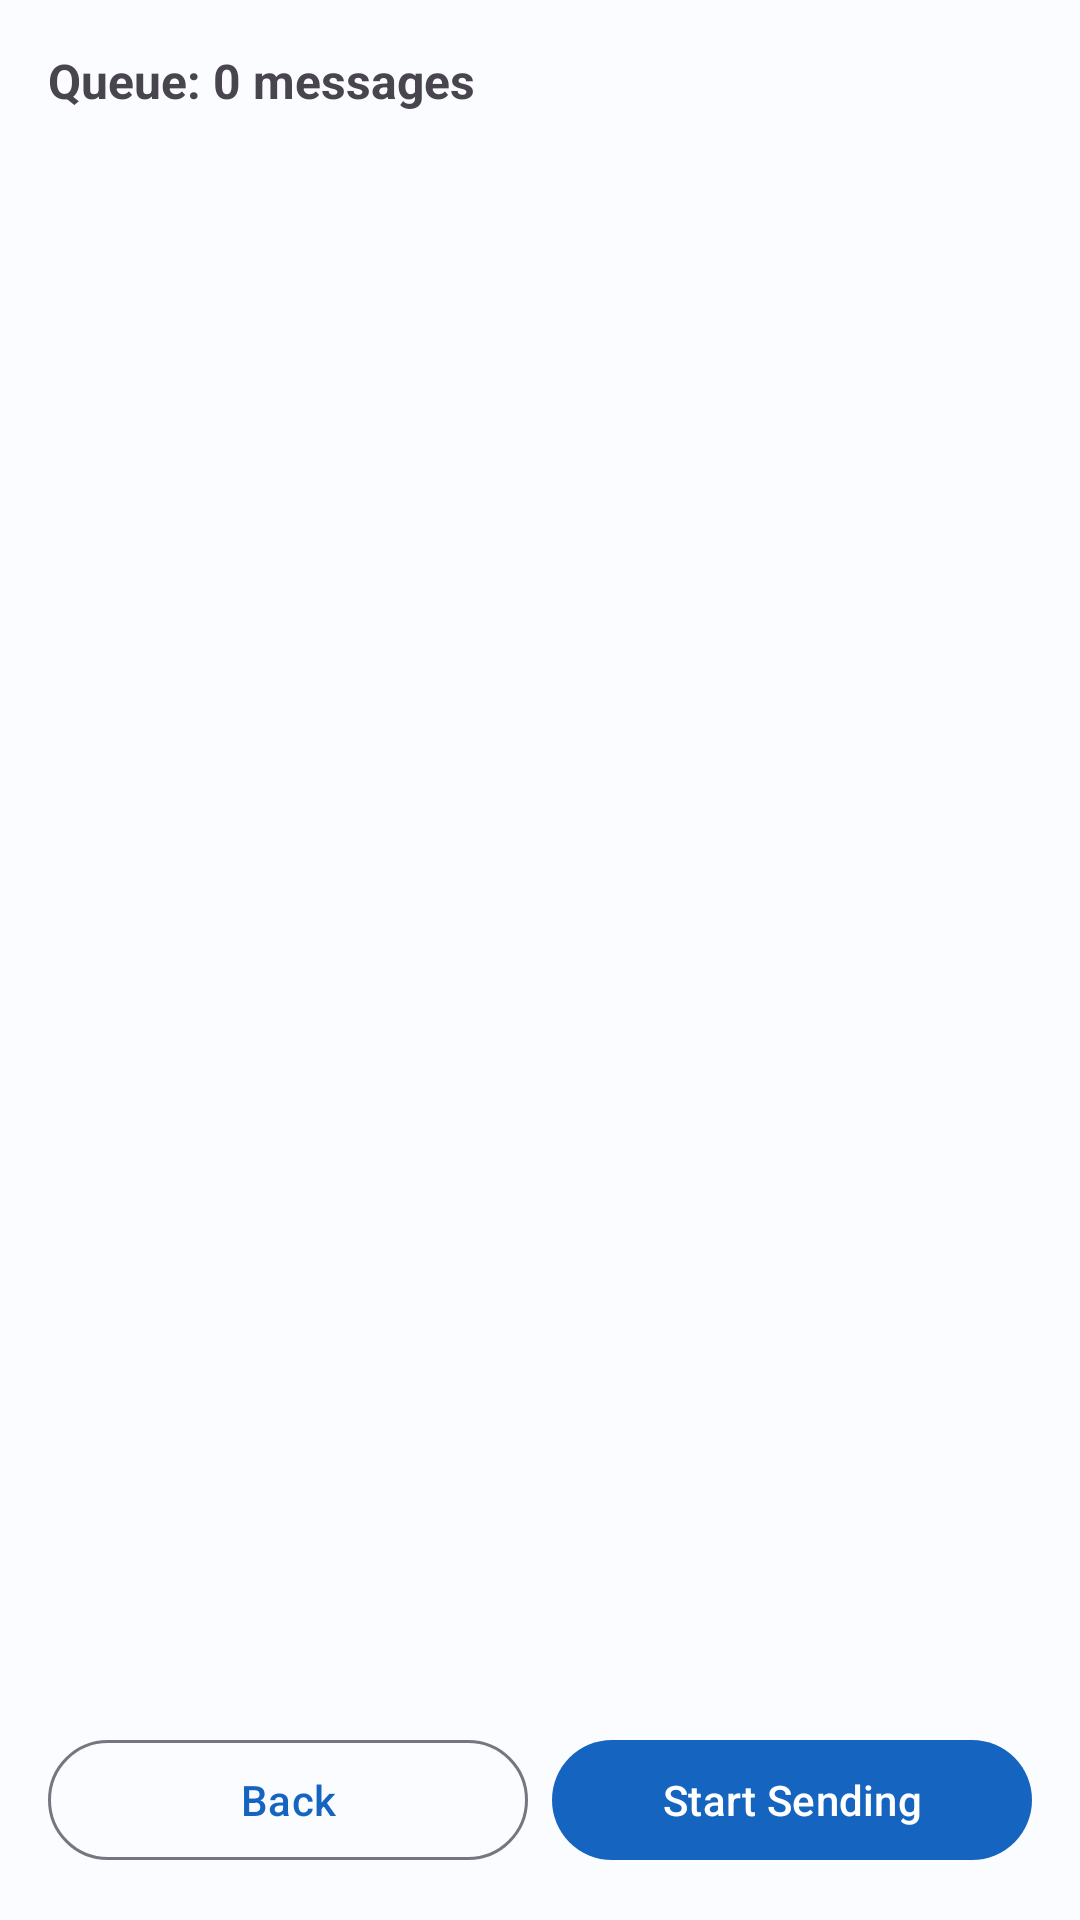

Reconstruct the res/layout file that produces this screen, plus the resources it refers to.
<!-- AndroidManifest.xml: application theme Theme.SIMCSVBulkSender -->
<!-- res/layout/fragment_preview.xml -->
<?xml version="1.0" encoding="utf-8"?>
<LinearLayout xmlns:android="http://schemas.android.com/apk/res/android"
    xmlns:app="http://schemas.android.com/apk/res-auto"
    android:layout_width="match_parent"
    android:layout_height="match_parent"
    android:orientation="vertical"
    android:padding="16dp">

    <TextView
        android:id="@+id/tv_queue_count"
        android:layout_width="match_parent"
        android:layout_height="wrap_content"
        android:text="Queue: 0 messages"
        android:textSize="16sp"
        android:textStyle="bold"
        android:layout_marginBottom="12dp" />

    <androidx.recyclerview.widget.RecyclerView
        android:id="@+id/rv_preview"
        android:layout_width="match_parent"
        android:layout_height="0dp"
        android:layout_weight="1"
        app:layoutManager="androidx.recyclerview.widget.LinearLayoutManager" />

    <LinearLayout
        android:layout_width="match_parent"
        android:layout_height="wrap_content"
        android:orientation="horizontal"
        android:layout_marginTop="12dp">

        <com.google.android.material.button.MaterialButton
            android:id="@+id/btn_back"
            android:layout_width="0dp"
            android:layout_height="wrap_content"
            android:layout_weight="1"
            android:layout_marginEnd="8dp"
            android:text="Back"
            style="@style/Widget.Material3.Button.OutlinedButton" />

        <com.google.android.material.button.MaterialButton
            android:id="@+id/btn_start_sending"
            android:layout_width="0dp"
            android:layout_height="wrap_content"
            android:layout_weight="1"
            android:text="Start Sending" />

    </LinearLayout>

</LinearLayout>
<!-- resources referenced by this layout -->
<resources>
  <style name="Theme.SIMCSVBulkSender" parent="Theme.Material3.DayNight.NoActionBar">
          <item name="colorPrimary">@color/md_theme_primary</item>
          <item name="colorOnPrimary">@color/md_theme_on_primary</item>
          <item name="colorPrimaryContainer">@color/md_theme_primary_container</item>
          <item name="colorOnPrimaryContainer">@color/md_theme_on_primary_container</item>
          <item name="colorSecondary">@color/md_theme_secondary</item>
          <item name="colorOnSecondary">@color/md_theme_on_secondary</item>
          <item name="colorSecondaryContainer">@color/md_theme_secondary_container</item>
          <item name="colorOnSecondaryContainer">@color/md_theme_on_secondary_container</item>
          <item name="colorError">@color/md_theme_error</item>
          <item name="colorOnError">@color/md_theme_on_error</item>
          <item name="colorErrorContainer">@color/md_theme_error_container</item>
          <item name="colorOnErrorContainer">@color/md_theme_on_error_container</item>
          <item name="android:colorBackground">@color/md_theme_background</item>
          <item name="colorOnBackground">@color/md_theme_on_background</item>
          <item name="colorSurface">@color/md_theme_surface</item>
          <item name="colorOnSurface">@color/md_theme_on_surface</item>
          <item name="colorSurfaceVariant">@color/md_theme_surface_variant</item>
          <item name="colorOnSurfaceVariant">@color/md_theme_on_surface_variant</item>
          <item name="colorOutline">@color/md_theme_outline</item>
          <item name="windowActionBar">false</item>
          <item name="windowNoTitle">true</item>
      </style>
  <color name="md_theme_primary">#1565C0</color>
  <color name="md_theme_on_primary">#FFFFFF</color>
  <color name="md_theme_primary_container">#D6E4FF</color>
  <color name="md_theme_on_primary_container">#001945</color>
  <color name="md_theme_secondary">#575E71</color>
  <color name="md_theme_on_secondary">#FFFFFF</color>
  <color name="md_theme_secondary_container">#DBE2F9</color>
  <color name="md_theme_on_secondary_container">#141B2C</color>
  <color name="md_theme_error">#BA1A1A</color>
  <color name="md_theme_on_error">#FFFFFF</color>
  <color name="md_theme_error_container">#FFDAD6</color>
  <color name="md_theme_on_error_container">#410002</color>
  <color name="md_theme_background">#FAFCFF</color>
  <color name="md_theme_on_background">#1A1C20</color>
  <color name="md_theme_surface">#FAFCFF</color>
  <color name="md_theme_on_surface">#1A1C20</color>
  <color name="md_theme_surface_variant">#E1E2EC</color>
  <color name="md_theme_on_surface_variant">#44474F</color>
  <color name="md_theme_outline">#74777F</color>
</resources>
